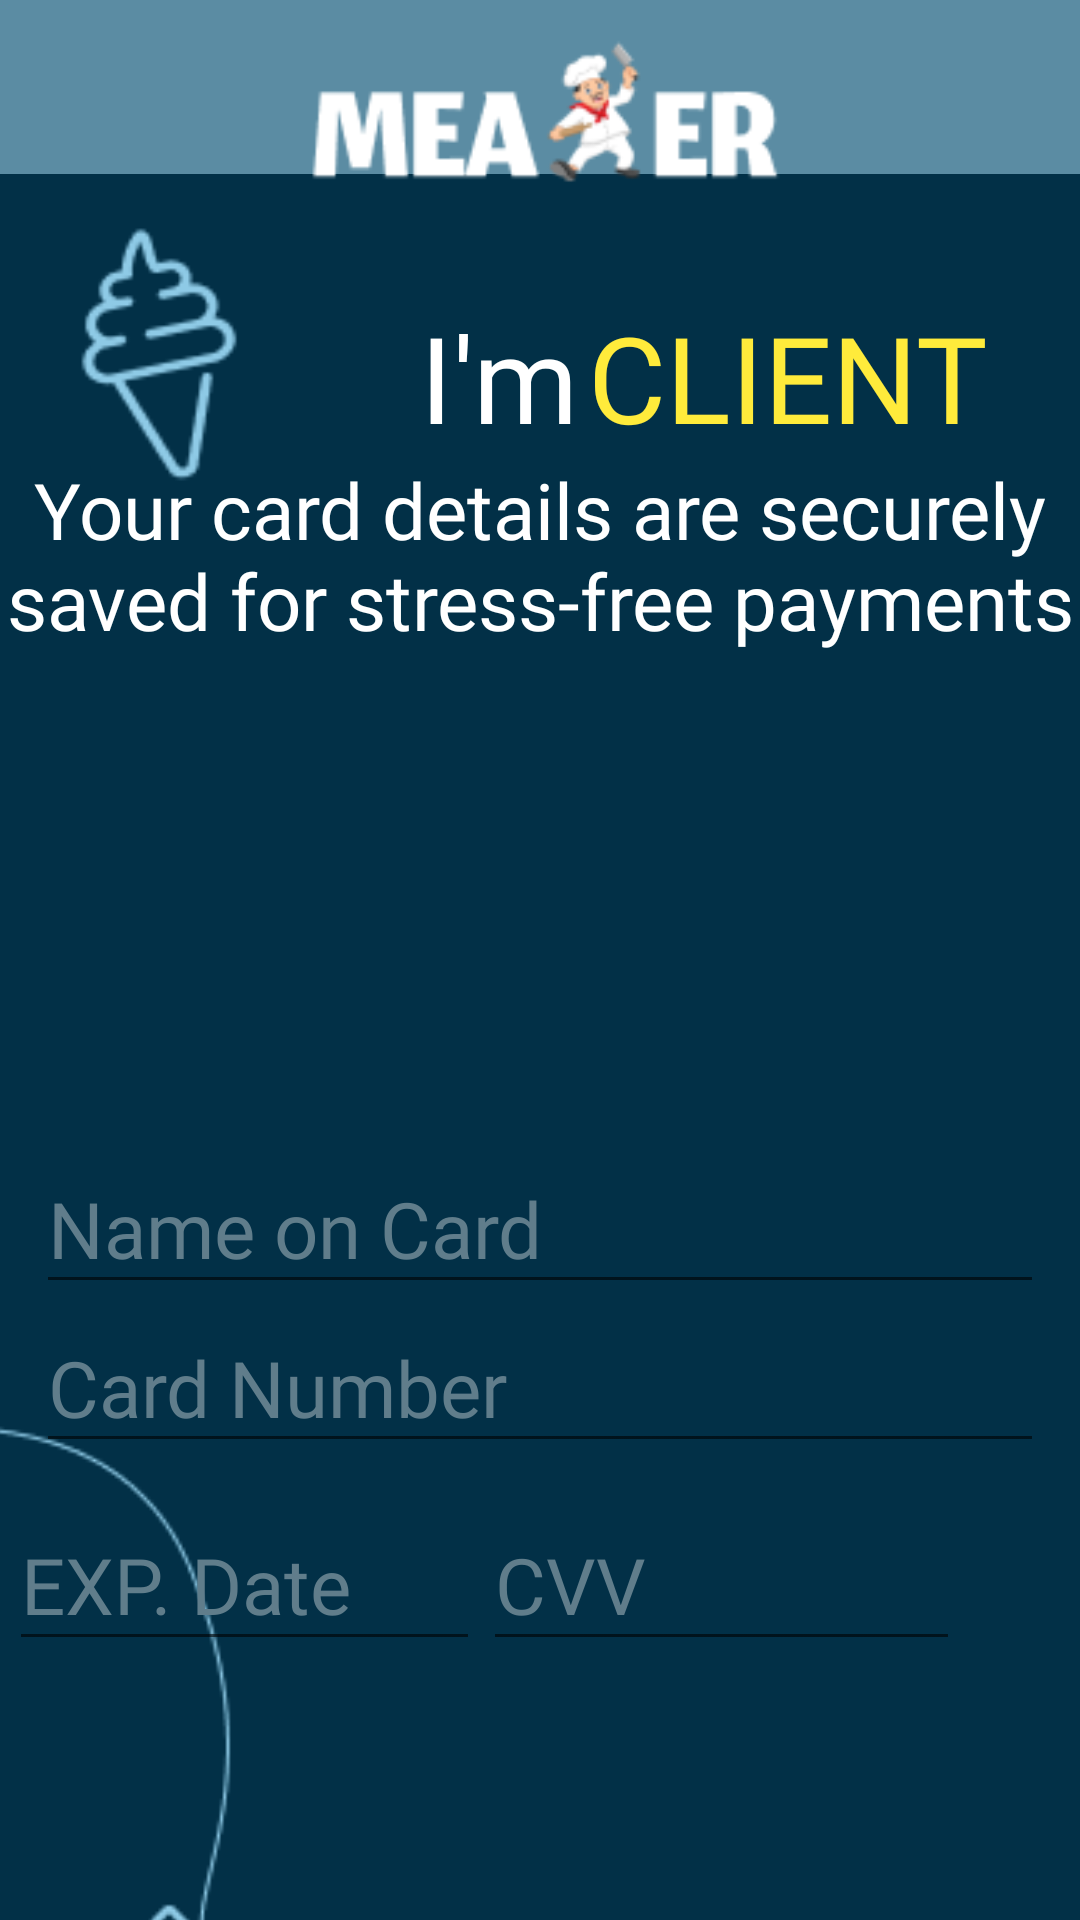

Write the Android layout XML for this screen, with the resource values it uses.
<!-- AndroidManifest.xml: application theme Theme.Mealer -->
<!-- res/layout/payment_info.xml -->
<?xml version="1.0" encoding="utf-8"?>
<androidx.constraintlayout.widget.ConstraintLayout xmlns:android="http://schemas.android.com/apk/res/android"
    xmlns:app="http://schemas.android.com/apk/res-auto"
    xmlns:tools="http://schemas.android.com/tools"
    android:layout_width="match_parent"
    android:layout_height="match_parent"
    android:background="#5B8CA3">


    <ImageView
        android:id="@+id/rectangle2"
        android:layout_width="471dp"
        android:layout_height="763dp"
        android:layout_marginTop="95dp"
        android:contentDescription="TODO"
        app:layout_constraintBottom_toBottomOf="parent"
        app:layout_constraintEnd_toEndOf="parent"
        app:layout_constraintStart_toStartOf="parent"
        app:layout_constraintTop_toTopOf="parent"
        app:layout_constraintVertical_bias="0.171"
        app:srcCompat="@drawable/rectangle2" />

    <ImageView
        android:id="@+id/lower_vector2"
        android:layout_width="408dp"
        android:layout_height="320dp"
        android:layout_marginTop="472dp"
        android:layout_marginEnd="3dp"
        app:layout_constraintEnd_toEndOf="parent"
        app:layout_constraintTop_toTopOf="parent"
        app:srcCompat="@drawable/lower_vector_v2" />

    <ImageView
        android:id="@+id/food_icons2"
        android:layout_width="582dp"
        android:layout_height="788dp"
        android:layout_marginStart="-70dp"
        android:layout_marginTop="72dp"
        app:layout_constraintStart_toStartOf="parent"
        app:layout_constraintTop_toTopOf="parent"
        app:srcCompat="@drawable/foodv2" />

    <Button
        android:id="@+id/signUp_button"
        android:layout_width="238dp"
        android:layout_height="54dp"
        android:layout_marginTop="597dp"
        android:layout_marginBottom="80dp"
        android:onClick="onSignUpClick1"
        android:text="@string/sign_up"
        app:backgroundTint="#FB8500"
        app:layout_constraintBottom_toBottomOf="parent"
        app:layout_constraintEnd_toEndOf="parent"
        app:layout_constraintHorizontal_bias="0.496"
        app:layout_constraintStart_toStartOf="parent"
        app:layout_constraintTop_toTopOf="parent" />

    <EditText
        android:id="@+id/CardNumber"
        android:layout_width="336dp"
        android:layout_height="53dp"
        android:autofillHints=""
        android:ems="10"
        android:fontFamily="@font/jomhuria"
        android:hint="@string/card_number"
        android:inputType="textPersonName"
        android:textColor="@color/white"
        android:textColorHint="#607D8B"
        android:textSize="26sp"
        app:layout_constraintEnd_toEndOf="parent"
        app:layout_constraintStart_toStartOf="parent"
        app:layout_constraintTop_toBottomOf="@+id/CardName" />

    <ImageView
        android:id="@+id/logo2"
        android:layout_width="187dp"
        android:layout_height="67dp"
        android:layout_marginStart="98dp"
        android:layout_marginTop="12dp"
        android:layout_marginEnd="98dp"
        android:layout_marginBottom="627dp"
        app:layout_constraintBottom_toBottomOf="parent"
        app:layout_constraintEnd_toEndOf="parent"
        app:layout_constraintStart_toStartOf="parent"
        app:layout_constraintTop_toTopOf="parent"
        app:layout_constraintVertical_bias="0.0"
        app:srcCompat="@drawable/logo2" />

    <TextView
        android:id="@+id/cook_title"
        android:layout_width="53dp"
        android:layout_height="58dp"
        android:layout_marginStart="140dp"
        android:layout_marginTop="99dp"
        android:fontFamily="@font/jomhuria"
        android:text="I'm a "
        android:textColor="@color/white"
        android:textSize="40sp"
        app:layout_constraintStart_toStartOf="parent"
        app:layout_constraintTop_toTopOf="parent" />

    <TextView
        android:id="@+id/cook_value"
        android:layout_width="wrap_content"
        android:layout_height="wrap_content"
        android:layout_marginStart="3dp"
        android:layout_marginTop="27dp"
        android:fontFamily="@font/jomhuria"
        android:text="CLIENT"
        android:textColor="#FFEB3B"
        android:textSize="40sp"
        app:layout_constraintStart_toEndOf="@+id/cook_title"
        app:layout_constraintTop_toTopOf="@+id/food_icons2" />

    <ImageView
        android:id="@+id/imageView"
        android:layout_width="331dp"
        android:layout_height="164dp"
        app:layout_constraintBottom_toTopOf="@+id/CardName"
        app:layout_constraintEnd_toEndOf="parent"
        app:layout_constraintStart_toStartOf="parent"
        app:srcCompat="@drawable/card_display" />

    <TextView
        android:id="@+id/CardInfo"
        android:layout_width="wrap_content"
        android:layout_height="wrap_content"
        android:fontFamily="@font/jomhuria"
        android:text="Your card details are securely saved for stress-free payments"
        android:textAlignment="center"
        android:textColor="@color/white"
        android:textSize="26sp"
        app:layout_constraintBottom_toTopOf="@+id/imageView"
        app:layout_constraintEnd_toEndOf="parent"
        app:layout_constraintHorizontal_bias="0.8"
        app:layout_constraintStart_toStartOf="parent"
        app:layout_constraintTop_toBottomOf="@+id/cook_value"
        app:layout_constraintVertical_bias="1.0" />

    <EditText
        android:id="@+id/CardName"
        android:layout_width="336dp"
        android:layout_height="53dp"
        android:ems="10"
        android:fontFamily="@font/jomhuria"
        android:hint="Name on Card"
        android:inputType="textPersonName"
        android:textColor="@color/white"
        android:textColorHint="#607D8B"
        android:textSize="26sp"
        app:layout_constraintBottom_toTopOf="@+id/CardNumber"
        app:layout_constraintEnd_toEndOf="parent"
        app:layout_constraintStart_toStartOf="parent" />

    <EditText
        android:id="@+id/EXPdate"
        android:layout_width="157dp"
        android:layout_height="54dp"
        android:layout_marginTop="12dp"
        android:ems="10"
        android:fontFamily="@font/jomhuria"
        android:hint="EXP. Date"
        android:inputType="date"
        android:textColor="@color/white"
        android:textColorHint="#607D8B"
        android:textSize="26sp"
        app:layout_constraintEnd_toStartOf="@+id/CVV_value"
        app:layout_constraintHorizontal_bias="0.714"
        app:layout_constraintStart_toStartOf="parent"
        app:layout_constraintTop_toBottomOf="@+id/CardNumber" />

    <EditText
        android:id="@+id/CVV_value"
        android:layout_width="159dp"
        android:layout_height="54dp"
        android:layout_marginTop="12dp"
        android:layout_marginEnd="40dp"
        android:ems="10"
        android:fontFamily="@font/jomhuria"
        android:hint="CVV"
        android:inputType="number"
        android:textColor="@color/white"
        android:textColorHint="#607D8B"
        android:textSize="26sp"
        app:layout_constraintEnd_toEndOf="parent"
        app:layout_constraintTop_toBottomOf="@+id/CardNumber" />

</androidx.constraintlayout.widget.ConstraintLayout>
<!-- resources referenced by this layout -->
<resources>
  <color name="white">#FFFFFFFF</color>
  <!-- drawable foodv2: png bitmap (drawable-v24, 9372 bytes) -->
  <!-- drawable logo2: png bitmap (drawable, 4875 bytes) -->
  <!-- drawable lower_vector_v2: png bitmap (drawable-v24, 4430 bytes) -->
  <!-- drawable rectangle2: png bitmap (drawable-v24, 2957 bytes) -->
  <string name="card_number">Card Number</string>
  <string name="sign_up">SIGN UP</string>
  <style name="Theme.Mealer" parent="Theme.MaterialComponents.DayNight.NoActionBar">
          
          <item name="colorPrimary">@color/purple_100</item>
          <item name="colorPrimaryVariant">@color/purple_100</item>
          <item name="colorOnPrimary">@color/white</item>
          
          <item name="colorSecondary">@color/teal_200</item>
          <item name="colorSecondaryVariant">@color/teal_700</item>
          <item name="colorOnSecondary">@color/black</item>
          
          <item name="android:statusBarColor" tools:targetApi="21">?attr/colorPrimaryVariant</item>
          
      </style>
  <color name="purple_100">#1E0D45</color>
  <color name="teal_200">#FF03DAC5</color>
  <color name="teal_700">#FF018786</color>
  <color name="black">#FF000000</color>
</resources>
